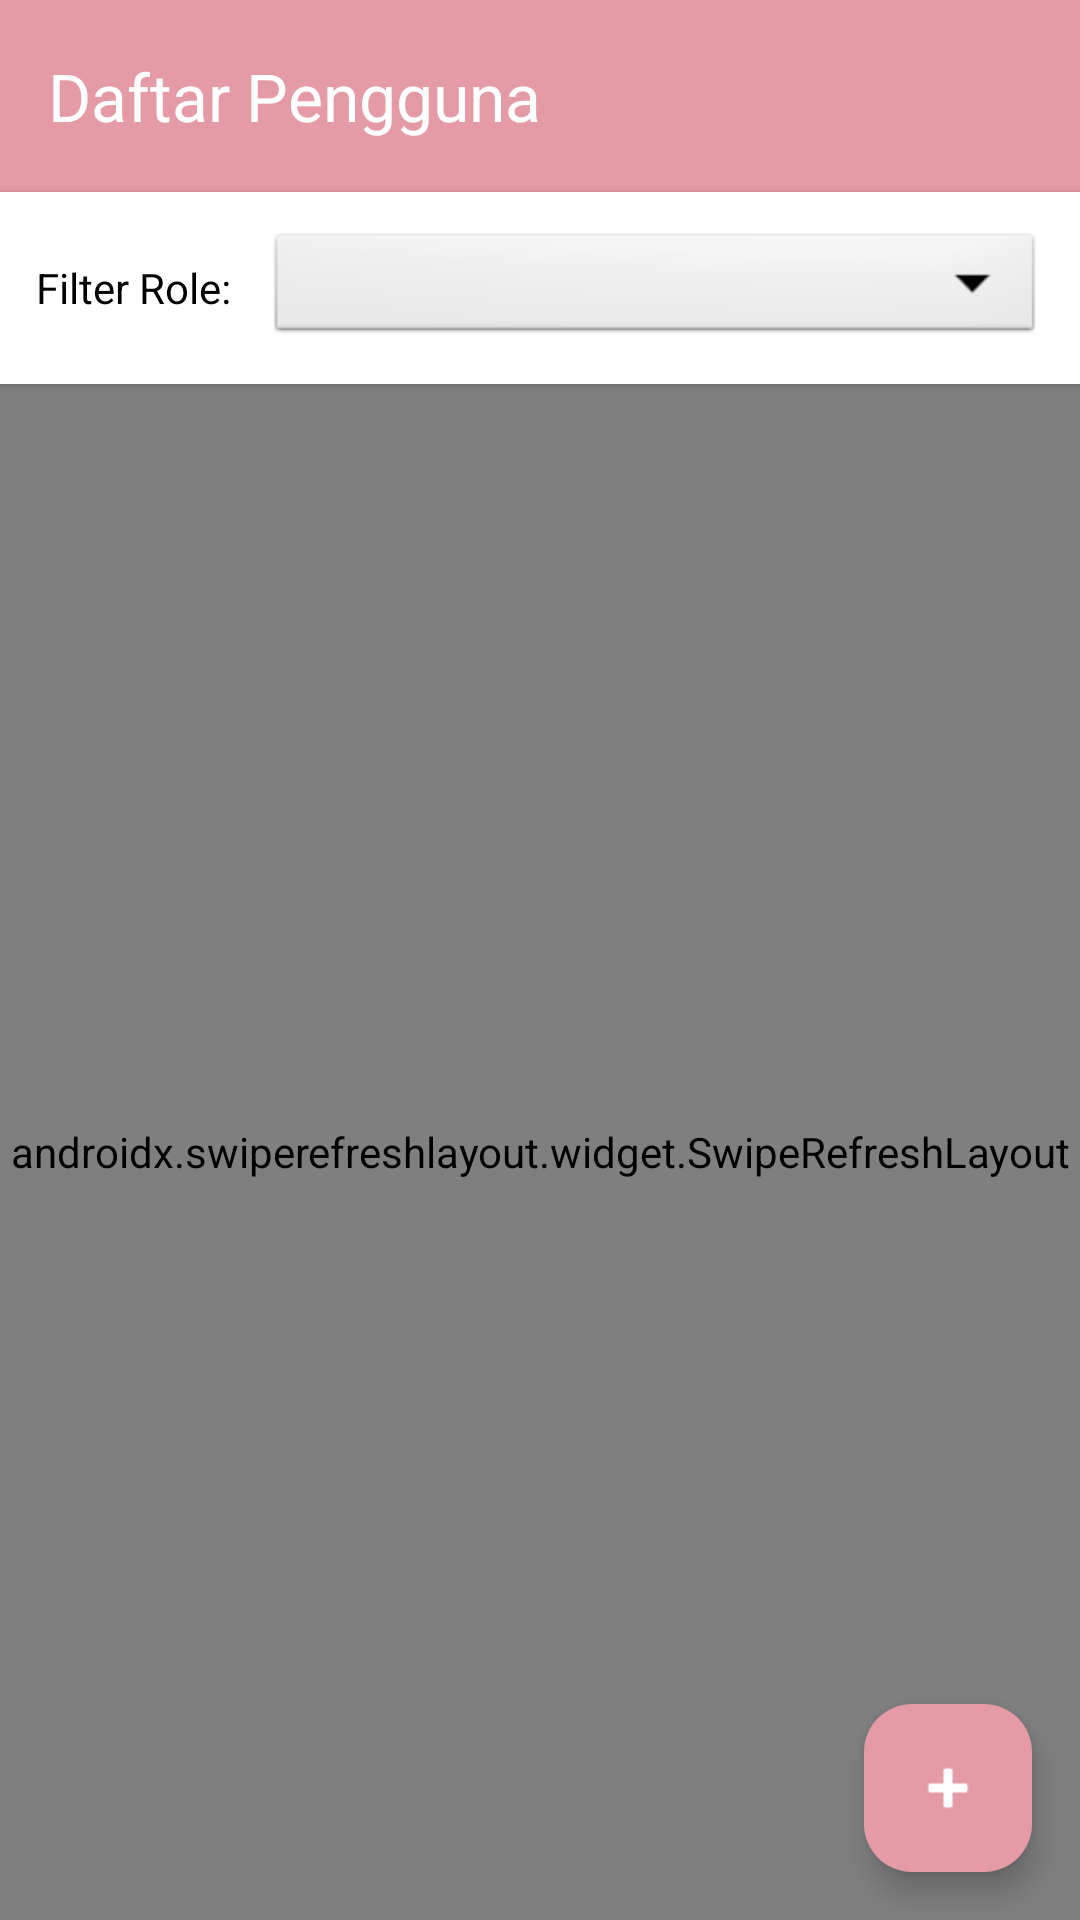

Android layout source for this screen:
<!-- AndroidManifest.xml: application theme Theme.SIMPRO -->
<!-- res/layout/fragment_user_list.xml -->
<?xml version="1.0" encoding="utf-8"?>
<androidx.constraintlayout.widget.ConstraintLayout xmlns:android="http://schemas.android.com/apk/res/android"
    xmlns:app="http://schemas.android.com/apk/res-auto"
    android:layout_width="match_parent"
    android:layout_height="match_parent"
    android:background="#FFFFFF">

    <com.google.android.material.appbar.AppBarLayout
        android:id="@+id/appBarLayout"
        android:layout_width="match_parent"
        android:layout_height="wrap_content"
        app:layout_constraintTop_toTopOf="parent">

        <androidx.appcompat.widget.Toolbar
            android:id="@+id/toolbar"
            android:layout_width="match_parent"
            android:layout_height="?attr/actionBarSize"
            android:background="#E59BA6"
            android:elevation="4dp"
            app:title="Daftar Pengguna"
            app:titleTextColor="#FFFFFF" />

    </com.google.android.material.appbar.AppBarLayout>

    
    <LinearLayout
        android:id="@+id/filterSection"
        android:layout_width="match_parent"
        android:layout_height="wrap_content"
        android:orientation="horizontal"
        android:padding="12dp"
        android:gravity="center_vertical"
        android:background="#FFFFFF"
        android:elevation="2dp"
        app:layout_constraintTop_toBottomOf="@id/appBarLayout">

        <TextView
            android:layout_width="wrap_content"
            android:layout_height="wrap_content"
            android:text="Filter Role:"
            android:textSize="14sp"
            android:textColor="@color/black"
            android:layout_marginEnd="12dp" />

        <Spinner
            android:id="@+id/spinnerFilterRole"
            android:layout_width="0dp"
            android:layout_weight="1"
            android:layout_height="40dp"
            android:background="@android:drawable/btn_dropdown"
            android:spinnerMode="dropdown" />

    </LinearLayout>

    <androidx.swiperefreshlayout.widget.SwipeRefreshLayout
        android:id="@+id/swipeRefresh"
        android:layout_width="match_parent"
        android:layout_height="0dp"
        app:layout_constraintTop_toBottomOf="@id/filterSection"
        app:layout_constraintBottom_toBottomOf="parent">

        <androidx.recyclerview.widget.RecyclerView
            android:id="@+id/recyclerViewUsers"
            android:layout_width="match_parent"
            android:layout_height="match_parent"
            android:padding="8dp"
            android:clipToPadding="false" />

    </androidx.swiperefreshlayout.widget.SwipeRefreshLayout>

    <ProgressBar
        android:id="@+id/progressBar"
        android:layout_width="wrap_content"
        android:layout_height="wrap_content"
        android:visibility="gone"
        android:indeterminateTint="#E59BA6"
        app:layout_constraintTop_toTopOf="parent"
        app:layout_constraintBottom_toBottomOf="parent"
        app:layout_constraintStart_toStartOf="parent"
        app:layout_constraintEnd_toEndOf="parent" />

    <LinearLayout
        android:id="@+id/emptyStateLayout"
        android:layout_width="wrap_content"
        android:layout_height="wrap_content"
        android:orientation="vertical"
        android:gravity="center"
        android:visibility="gone"
        android:padding="32dp"
        app:layout_constraintTop_toTopOf="parent"
        app:layout_constraintBottom_toBottomOf="parent"
        app:layout_constraintStart_toStartOf="parent"
        app:layout_constraintEnd_toEndOf="parent">

        <ImageView
            android:layout_width="120dp"
            android:layout_height="120dp"
            android:src="@android:drawable/ic_menu_my_calendar"
            android:alpha="0.3"
            app:tint="#E59BA6" />

        <TextView
            android:layout_width="wrap_content"
            android:layout_height="wrap_content"
            android:text="Belum ada pengguna"
            android:textSize="18sp"
            android:textColor="#666666"
            android:textStyle="bold"
            android:layout_marginTop="16dp" />

        <TextView
            android:layout_width="wrap_content"
            android:layout_height="wrap_content"
            android:text="Tambahkan pengguna pertama Anda"
            android:textSize="14sp"
            android:textColor="#999999"
            android:layout_marginTop="8dp" />

    </LinearLayout>

    <com.google.android.material.floatingactionbutton.FloatingActionButton
        android:id="@+id/fabAdd"
        android:layout_width="wrap_content"
        android:layout_height="wrap_content"
        android:layout_margin="16dp"
        android:src="@android:drawable/ic_input_add"
        android:contentDescription="Tambah Pengguna"
        app:backgroundTint="#E59BA6"
        app:tint="#FFFFFF"
        app:layout_constraintBottom_toBottomOf="parent"
        app:layout_constraintEnd_toEndOf="parent" />

</androidx.constraintlayout.widget.ConstraintLayout>
<!-- resources referenced by this layout -->
<resources>
  <style name="Theme.SIMPRO" parent="Base.Theme.SIMPRO" />
  <style name="Base.Theme.SIMPRO" parent="Theme.Material3.Light.NoActionBar">
          
          <item name="colorPrimary">#E59BA6</item>
          <item name="colorPrimaryContainer">#E59BA6</item>
          <item name="colorOnPrimary">#FFFFFF</item>
  
          
          <item name="android:statusBarColor">#E59BA6</item>
          <item name="android:windowLightStatusBar">true</item>
  
          
  
          
          <item name="android:windowBackground">#FFFFFF</item>
          <item name="colorSurface">#FFFFFF</item>
  
          
          <item name="android:textColor">#333333</item>
  
          
          <item name="colorOnSurfaceVariant">#000000</item>
  
          
          <item name="colorOnSurface">#000000</item>
  
          
          <item name="colorOutline">#000000</item>
      </style>
  <!-- not gathered from this repository: default colours our renderer supplied (Android Studio template values) -->
  <color name="black">#FF000000</color>
</resources>
